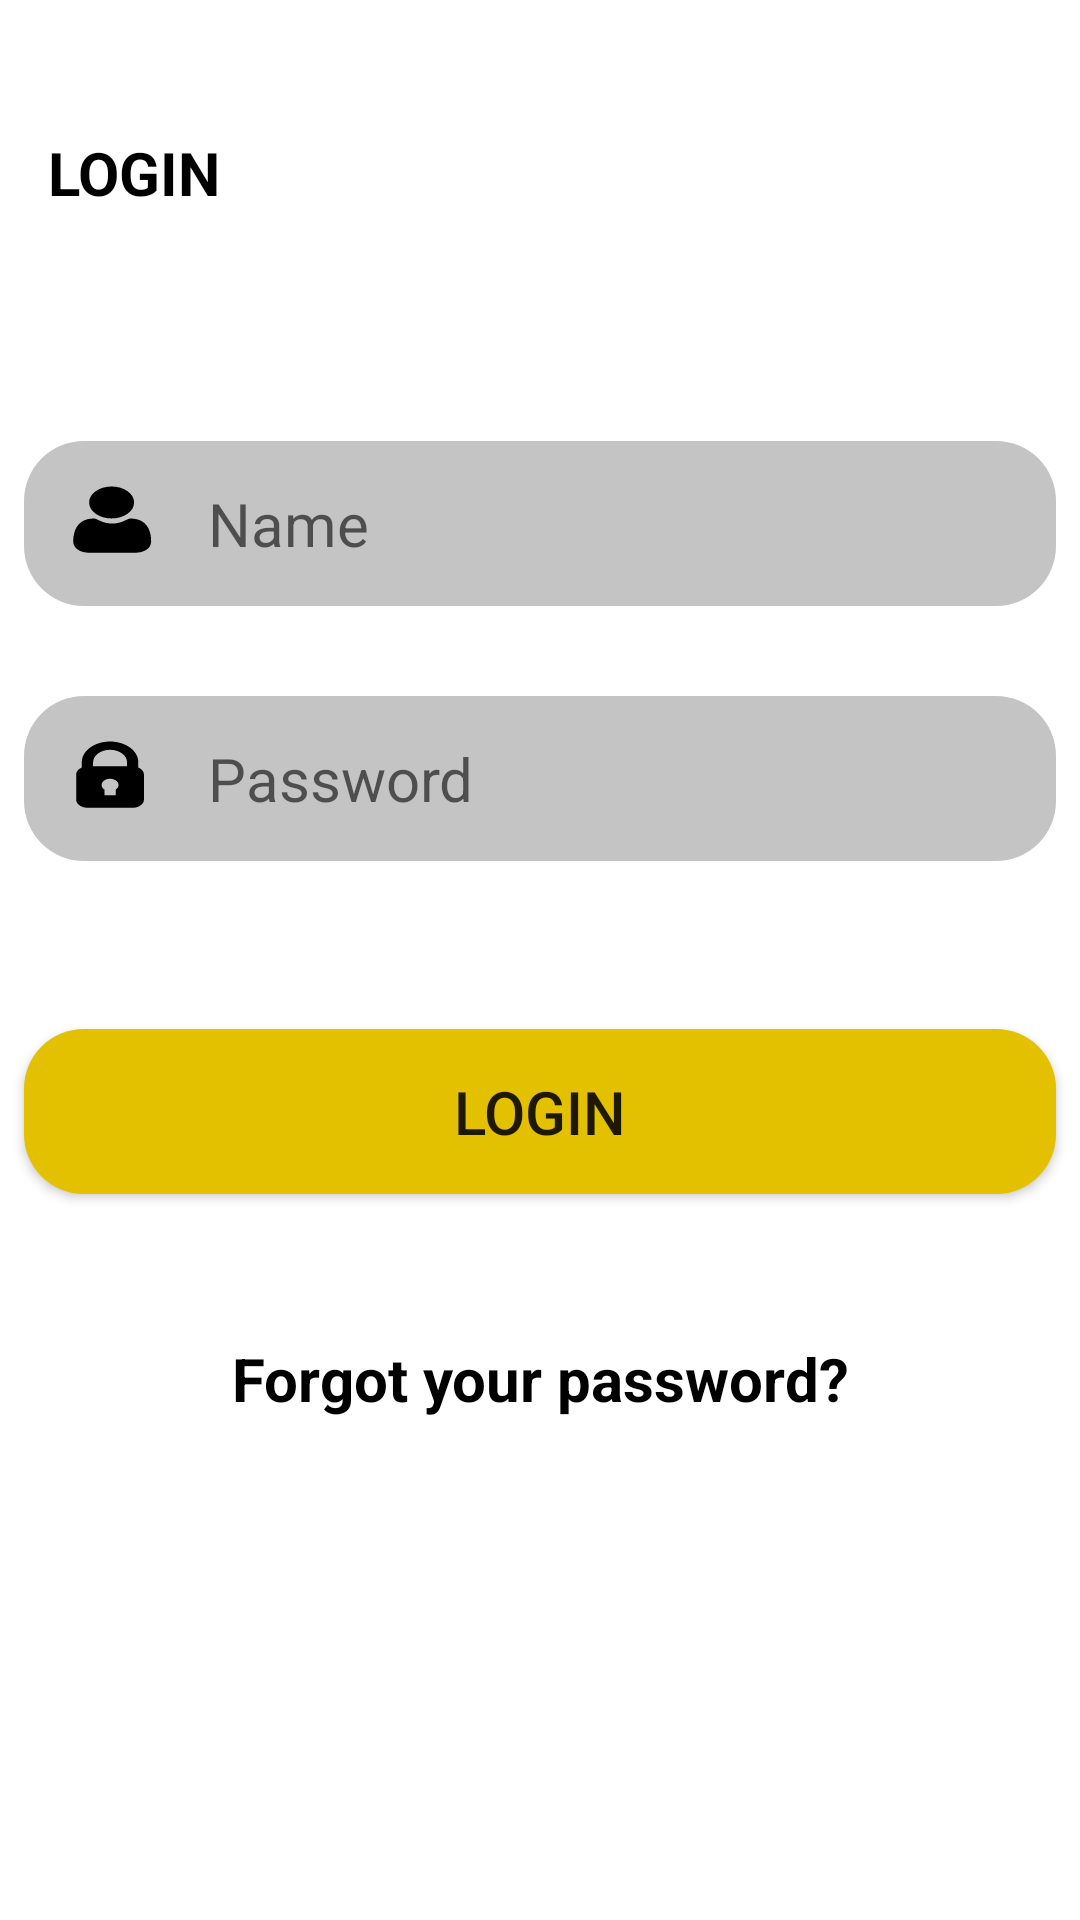

Android layout source for this screen:
<!-- AndroidManifest.xml: application theme Theme.Android_Lab1_18089811_MaiKienCuong -->
<!-- res/layout/activity_main3.xml -->
<?xml version="1.0" encoding="utf-8"?>
<androidx.constraintlayout.widget.ConstraintLayout xmlns:android="http://schemas.android.com/apk/res/android"
    xmlns:app="http://schemas.android.com/apk/res-auto"
    xmlns:tools="http://schemas.android.com/tools"
    android:id="@+id/background"
    android:layout_width="match_parent"
    android:layout_height="match_parent"
    tools:context=".MainActivity">

    <TextView
        android:id="@+id/textView6"
        android:layout_width="79dp"
        android:layout_height="39dp"
        android:layout_marginStart="16dp"
        android:layout_marginLeft="16dp"
        android:layout_marginTop="44dp"
        android:text="LOGIN"
        android:textColor="@color/black"
        android:textSize="20sp"
        android:textStyle="bold"
        app:layout_constraintStart_toStartOf="parent"
        app:layout_constraintTop_toTopOf="parent" />

    <EditText
        android:id="@+id/editTextTextPersonName"
        android:layout_width="0dp"
        android:layout_height="55dp"
        android:layout_marginStart="8dp"
        android:layout_marginLeft="8dp"
        android:layout_marginTop="64dp"
        android:layout_marginEnd="8dp"
        android:layout_marginRight="8dp"
        android:background="@drawable/bgtext"
        android:drawableLeft="@drawable/ic_user"
        android:ems="10"
        android:hint="Name"
        android:inputType="textPersonName"
        android:paddingLeft="10dp"
        android:paddingRight="5dp"
        android:textColor="@color/black"
        android:textSize="20sp"
        app:layout_constraintEnd_toEndOf="parent"
        app:layout_constraintHorizontal_bias="0.0"
        app:layout_constraintStart_toStartOf="parent"
        app:layout_constraintTop_toBottomOf="@+id/textView6" />

    <EditText
        android:id="@+id/editTextTextPassword"
        android:layout_width="0dp"
        android:layout_height="55dp"
        android:layout_marginStart="8dp"
        android:layout_marginLeft="8dp"
        android:layout_marginTop="30dp"
        android:layout_marginEnd="8dp"
        android:layout_marginRight="8dp"
        android:background="@drawable/bgtext"
        android:drawableLeft="@drawable/ic_pass"
        android:drawableRight="@drawable/ic_eye"
        android:ems="10"
        android:hint="Password"
        android:inputType="textPassword"
        android:paddingLeft="10dp"
        android:paddingRight="10dp"
        android:textColor="@color/black"
        android:textSize="20sp"
        app:layout_constraintEnd_toEndOf="parent"
        app:layout_constraintStart_toStartOf="parent"
        app:layout_constraintTop_toBottomOf="@+id/editTextTextPersonName" />

    <Button
        android:id="@+id/button4"
        android:layout_width="0dp"
        android:layout_height="55dp"
        android:layout_marginStart="8dp"
        android:layout_marginLeft="8dp"
        android:layout_marginTop="56dp"
        android:layout_marginEnd="8dp"
        android:layout_marginRight="8dp"
        android:background="@drawable/bgbtn"
        android:text="Login"
        android:textSize="20sp"
        app:backgroundTint="@null"
        app:layout_constraintEnd_toEndOf="parent"
        app:layout_constraintHorizontal_bias="0.0"
        app:layout_constraintStart_toStartOf="parent"
        app:layout_constraintTop_toBottomOf="@+id/editTextTextPassword" />

    <TextView
        android:id="@+id/textView7"
        android:layout_width="0dp"
        android:layout_height="43dp"
        android:layout_marginStart="64dp"
        android:layout_marginLeft="64dp"
        android:layout_marginTop="40dp"
        android:layout_marginEnd="64dp"
        android:layout_marginRight="64dp"
        android:gravity="center"
        android:text="Forgot your password?"
        android:textColor="@color/black"
        android:textSize="20sp"
        android:textStyle="bold"
        app:layout_constraintEnd_toEndOf="parent"
        app:layout_constraintHorizontal_bias="0.0"
        app:layout_constraintStart_toStartOf="parent"
        app:layout_constraintTop_toBottomOf="@+id/button4" />
</androidx.constraintlayout.widget.ConstraintLayout>
<!-- resources referenced by this layout -->
<resources>
  <color name="black">#FF000000</color>
  <!-- drawable bgbtn (drawable) -->
  <?xml version="1.0" encoding="utf-8"?>
  <shape xmlns:android="http://schemas.android.com/apk/res/android" android:shape="rectangle">
      <corners android:radius="20dp"></corners>
      <solid android:color="#E3C000"></solid>
  </shape>
  <!-- drawable bgtext (drawable-v24) -->
  <?xml version="1.0" encoding="utf-8"?>
  <shape xmlns:android="http://schemas.android.com/apk/res/android" android:shape="rectangle">
      <corners android:radius="20dp"></corners>
      <solid android:color="#c4c4c4"></solid>
  </shape>
  <!-- drawable ic_pass (drawable) -->
  <vector android:height="32dp" android:viewportHeight="100"
      android:viewportWidth="160" android:width="51.2dp" xmlns:android="http://schemas.android.com/apk/res/android">
      <path android:fillColor="#000000" android:pathData="M87.625,39.075V33.563C87.625,21.674 74.446,12 58.25,12C42.054,12 28.875,21.674 28.875,33.563V39.075C25.38,40.57 23,43.321 23,46.5V72.375C23,77.132 28.27,81 34.75,81H81.75C88.23,81 93.5,77.132 93.5,72.375V46.5C93.5,43.321 91.12,40.57 87.625,39.075V39.075ZM58.25,20.625C67.969,20.625 75.875,26.428 75.875,33.563V37.875H40.625V33.563C40.625,26.428 48.531,20.625 58.25,20.625ZM64.125,62.071V68.063H52.375V62.071C50.584,60.887 49.438,59.189 49.438,57.281C49.438,53.709 53.383,50.813 58.25,50.813C63.117,50.813 67.062,53.709 67.062,57.281C67.062,59.189 65.916,60.887 64.125,62.071V62.071Z"/>
  </vector>
  <style name="Theme.Android_Lab1_18089811_MaiKienCuong" parent="Theme.MaterialComponents.DayNight.DarkActionBar">
          
          <item name="colorPrimary">@color/purple_500</item>
          <item name="colorPrimaryVariant">@color/purple_700</item>
          <item name="colorOnPrimary">@color/white</item>
          
          <item name="colorSecondary">@color/teal_200</item>
          <item name="colorSecondaryVariant">@color/teal_700</item>
          <item name="colorOnSecondary">@color/black</item>
          
          <item name="android:statusBarColor" tools:targetApi="l">?attr/colorPrimaryVariant</item>
          
      </style>
  <color name="purple_500">#C7F4F6</color>
  <color name="purple_700">#C7F4F6</color>
  <color name="white">#FFFFFFFF</color>
  <color name="teal_200">#FF03DAC5</color>
  <color name="teal_700">#FF018786</color>
</resources>
